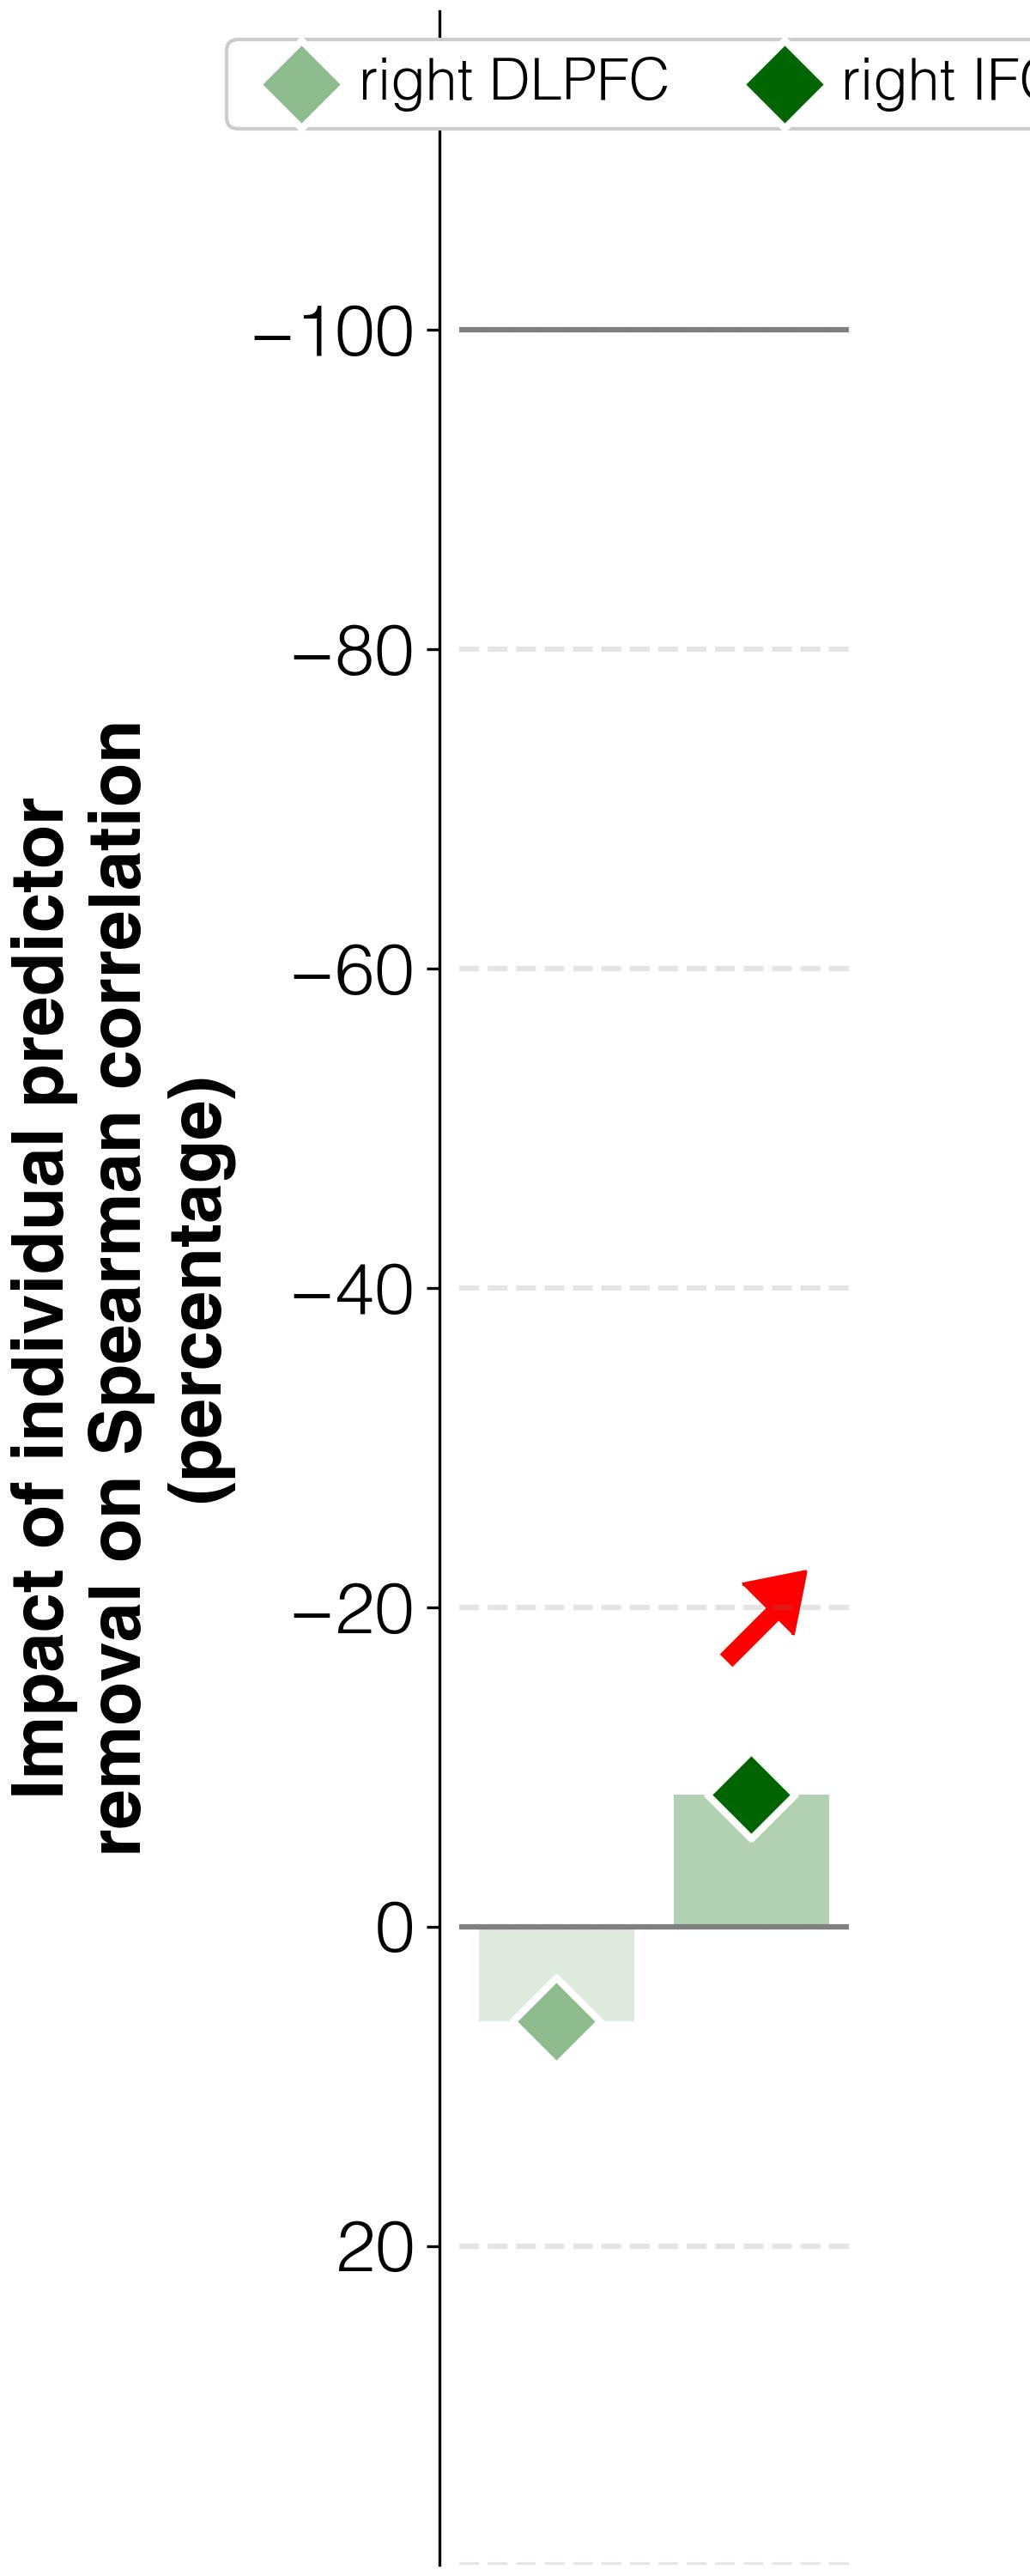

Values plotted in this chart, from the file beside it:
target	predictor	ablation_impact (percent)	ablation_rho	weight	FDR_p	raw_p
improvements T3-T2	activations T1 w/o R_DLPFC_T1	5.9	0.297	0.00596	0.4353	0.37
improvements T3-T2	activations T1 w/o R_IFGorb_T1	-8.3	0.258	0.05229	0.00285	0.001
